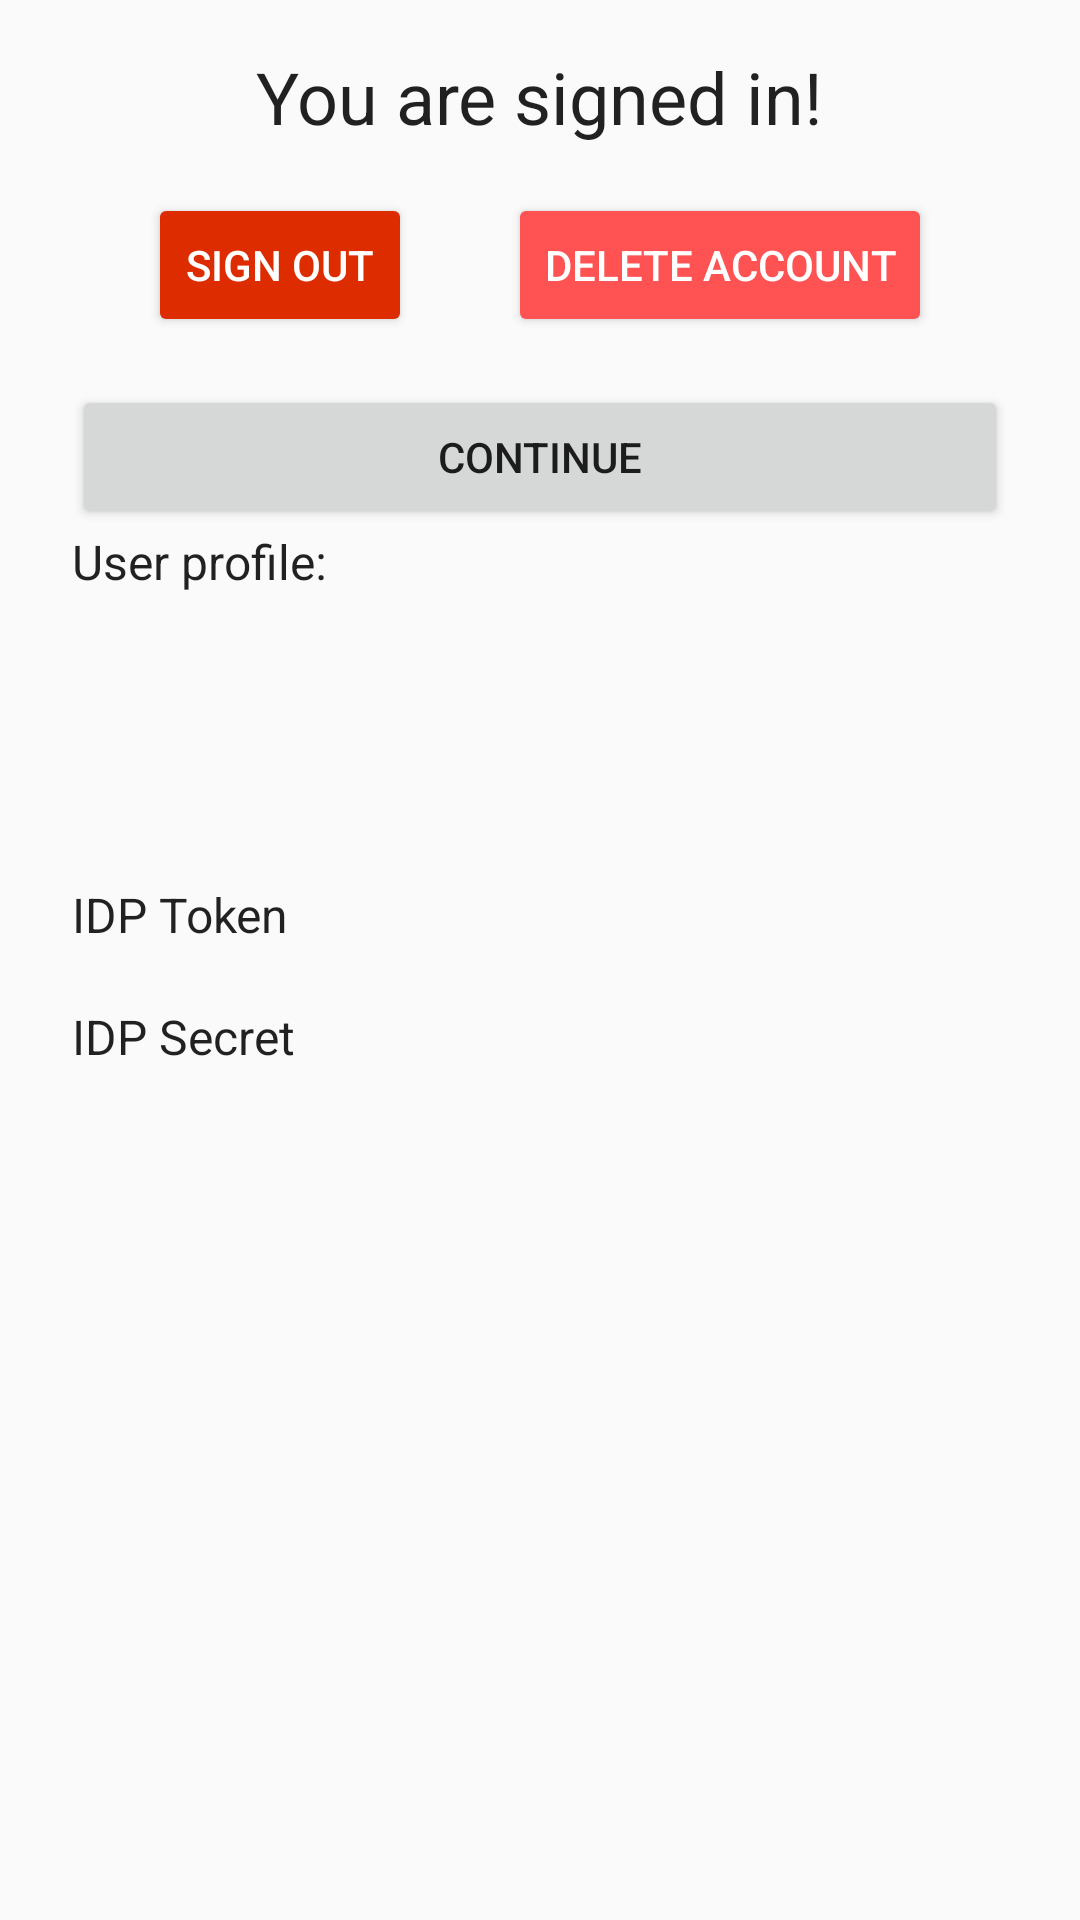

This screen was rendered from an Android layout file. Write that file and the resources it references.
<!-- AndroidManifest.xml: application theme AppTheme.NoActionBar -->
<!-- res/layout/activity_signed_in.xml -->
<?xml version="1.0" encoding="utf-8"?>
<ScrollView xmlns:android="http://schemas.android.com/apk/res/android"
    xmlns:app="http://schemas.android.com/apk/res-auto"
    xmlns:tools="http://schemas.android.com/tools"
    android:layout_width="match_parent"
    android:layout_height="match_parent"
    android:paddingTop="16dp"
    android:paddingBottom="16dp"
    android:clipToPadding="false"
    tools:context="cite.ansteph.beerly.view.beerlylover.registration.Signed_In">

    <LinearLayout
        android:layout_width="match_parent"
        android:layout_height="wrap_content"
        android:layout_marginLeft="24dp"
        android:layout_marginRight="24dp"
        android:layout_marginBottom="16dp"
        android:orientation="vertical">

        <TextView
            style="@style/Base.TextAppearance.AppCompat.Headline"
            android:layout_width="wrap_content"
            android:layout_height="wrap_content"
            android:layout_gravity="center_horizontal"
            android:drawableTop="@drawable/firebase_auth_120dp"
            android:text="@string/signed_in_header" />

        <LinearLayout
            android:layout_width="wrap_content"
            android:layout_height="wrap_content"
            android:layout_gravity="center_horizontal"
            android:orientation="horizontal">

            <Button
                android:id="@+id/sign_out"
                style="@style/Widget.AppCompat.Button.Colored"
                android:layout_width="wrap_content"
                android:layout_height="wrap_content"
                android:layout_gravity="center"
                android:layout_margin="16dp"
                android:text="@string/sign_out" />

            <Button
                android:id="@+id/delete_account"
                android:layout_width="wrap_content"
                android:layout_height="wrap_content"
                android:layout_gravity="center"
                android:layout_margin="16dp"
                android:text="@string/delete_account_label"
                android:theme="@style/WarnButton"
                tools:ignore="ButtonStyle" />

        </LinearLayout>

        <Button
            android:id="@+id/btnContinue"
            android:layout_width="match_parent"
            android:layout_height="wrap_content"
            android:text="Continue" />

        <TextView
            style="@style/Base.TextAppearance.AppCompat.Subhead"
            android:layout_width="wrap_content"
            android:layout_height="wrap_content"
            android:text="@string/user_profile_header" />

        <LinearLayout
            android:layout_width="match_parent"
            android:layout_height="wrap_content"
            android:layout_marginTop="16dp"
            android:orientation="horizontal">

            <ImageView
                android:id="@+id/user_profile_picture"
                android:layout_width="48dp"
                android:layout_height="48dp"
                android:layout_gravity="center_horizontal"
                android:layout_margin="16dp"
                android:contentDescription="@string/profile_picture_content_desc"
                app:srcCompat="@drawable/ic_anon_user_48dp" />

            <LinearLayout
                android:layout_width="wrap_content"
                android:layout_height="wrap_content"
                android:orientation="vertical">

                <TextView
                    android:id="@+id/user_email"
                    android:layout_width="wrap_content"
                    android:layout_height="wrap_content"
                    android:textIsSelectable="true" />

                <TextView
                    android:id="@+id/user_phone_number"
                    android:layout_width="wrap_content"
                    android:layout_height="wrap_content"
                    android:textIsSelectable="true" />

                <TextView
                    android:id="@+id/user_display_name"
                    android:layout_width="wrap_content"
                    android:layout_height="wrap_content"
                    android:textIsSelectable="true" />

                <TextView
                    android:id="@+id/user_enabled_providers"
                    android:layout_width="wrap_content"
                    android:layout_height="wrap_content"
                    android:textIsSelectable="true" />

            </LinearLayout>

        </LinearLayout>

        <LinearLayout
            android:id="@+id/idp_token_layout"
            android:layout_width="wrap_content"
            android:layout_height="wrap_content"
            android:orientation="vertical">

            <TextView
                style="@style/Base.TextAppearance.AppCompat.Subhead"
                android:layout_width="wrap_content"
                android:layout_height="wrap_content"
                android:text="@string/idp_token" />

            <TextView
                android:id="@+id/idp_token"
                android:layout_width="wrap_content"
                android:layout_height="wrap_content"
                android:textIsSelectable="true" />

        </LinearLayout>

        <LinearLayout
            android:id="@+id/idp_secret_layout"
            android:layout_width="wrap_content"
            android:layout_height="wrap_content"
            android:orientation="vertical">

            <TextView
                style="@style/Base.TextAppearance.AppCompat.Subhead"
                android:layout_width="wrap_content"
                android:layout_height="wrap_content"
                android:text="@string/idp_secret" />

            <TextView
                android:id="@+id/idp_secret"
                android:layout_width="wrap_content"
                android:layout_height="wrap_content"
                android:textIsSelectable="true" />

        </LinearLayout>

    </LinearLayout>

</ScrollView>
<!-- resources referenced by this layout -->
<resources>
  <string name="delete_account_label">Delete account</string>
  <string name="idp_secret">IDP Secret</string>
  <string name="idp_token">IDP Token</string>
  <string name="profile_picture_content_desc">Profile picture</string>
  <string name="sign_out">Sign out</string>
  <string name="signed_in_header">You are signed in!</string>
  <string name="user_profile_header">User profile:</string>
  <style name="WarnButton" parent="Widget.AppCompat.Button.Colored">
          <item name="colorButtonNormal">@color/material_red_a200</item>
          <item name="android:textColor">@android:color/white</item>
      </style>
  <style name="AppTheme.NoActionBar">
          <item name="windowActionBar">false</item>
          <item name="windowNoTitle">true</item>
      </style>
  <color name="material_red_a200">#FF5252</color>
</resources>
